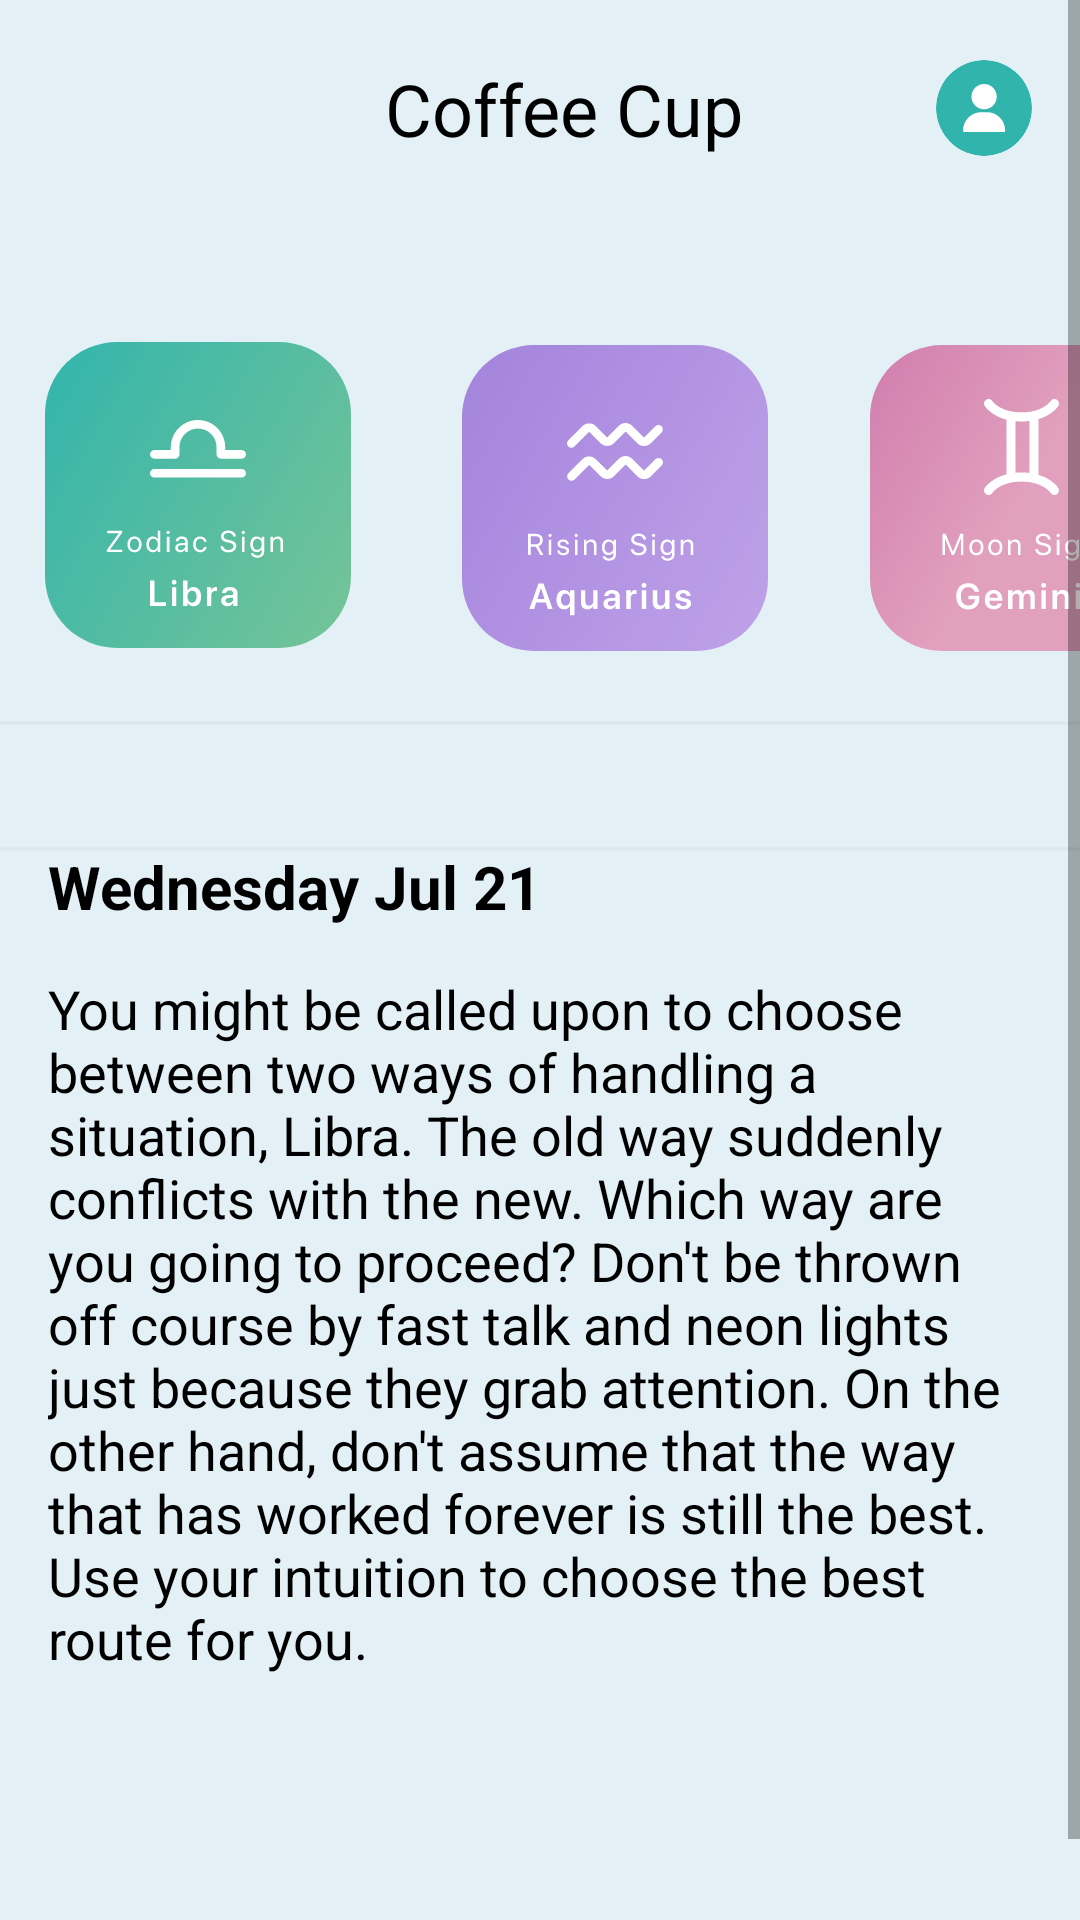

Here is an Android app screen rendered from its layout file. Give the layout XML and the strings, colors and styles it references.
<!-- AndroidManifest.xml: application theme Theme.GuessApp -->
<!-- res/layout/activity_libra.xml -->
<?xml version="1.0" encoding="utf-8"?>
<ScrollView xmlns:android="http://schemas.android.com/apk/res/android"
    xmlns:app="http://schemas.android.com/apk/res-auto"
    xmlns:tools="http://schemas.android.com/tools"
    android:layout_width="match_parent"
    android:layout_height="match_parent"
    tools:context=".Libra">

    <androidx.constraintlayout.widget.ConstraintLayout
        android:layout_width="match_parent"
        android:layout_height="wrap_content"
        android:paddingBottom="110dp"
        android:background="@color/light_blue">

        <include
            android:layout_width="match_parent"
            android:layout_height="wrap_content"
            layout="@layout/tool_bar"
            android:id="@+id/toolbar"/>

        <ImageView
            android:layout_width="wrap_content"
            android:layout_height="wrap_content"
            android:id="@+id/libra"
            android:src="@drawable/libra_sign"
            app:layout_constraintLeft_toLeftOf="parent"
            app:layout_constraintTop_toBottomOf="@+id/toolbar"
            android:layout_marginTop="35dp"/>

        <ImageView
            android:layout_width="wrap_content"
            android:layout_height="wrap_content"
            android:id="@+id/aqua"
            android:src="@drawable/aqua_sign"
            app:layout_constraintLeft_toRightOf="@id/libra"
            app:layout_constraintTop_toBottomOf="@+id/toolbar"
            android:layout_marginTop="35dp"
            android:paddingTop="10dp"/>

        <ImageView
            android:layout_width="wrap_content"
            android:layout_height="wrap_content"
            android:src="@drawable/gemini_sign"
            app:layout_constraintLeft_toRightOf="@id/aqua"
            app:layout_constraintTop_toBottomOf="@+id/toolbar"
            android:layout_marginTop="35dp"
            android:paddingTop="10dp"/>

        <ImageView
            android:layout_width="match_parent"
            android:layout_height="wrap_content"
            android:id="@+id/line1"
            android:src="@drawable/line"
            app:layout_constraintTop_toBottomOf="@id/libra"/>

        <androidx.recyclerview.widget.RecyclerView
            android:layout_width="match_parent"
            android:layout_height="wrap_content"
            android:id="@+id/recycler"
            app:layout_constraintTop_toBottomOf="@+id/line1"
            android:layout_marginTop="20dp"
            android:layout_marginStart="16dp"/>

        <ImageView
            android:layout_width="match_parent"
            android:layout_height="wrap_content"
            android:id="@+id/line2"
            android:src="@drawable/line"
            app:layout_constraintTop_toBottomOf="@id/recycler"
            android:layout_marginTop="20dp"/>

        <TextView
            android:layout_width="wrap_content"
            android:layout_height="wrap_content"
            android:id="@+id/para"
            android:text="Wednesday Jul 21"
            android:textColor="@color/black"
            android:textSize="20sp"
            android:textStyle="bold"
            app:layout_constraintTop_toBottomOf="@id/recycler"
            app:layout_constraintLeft_toLeftOf="parent"
            android:layout_marginTop="20dp"
            android:layout_marginStart="16dp"/>

        <TextView
            android:layout_width="wrap_content"
            android:layout_height="wrap_content"
            android:text="You might be called upon to choose between two ways of handling a situation, Libra. The old way suddenly conflicts with the new. Which way are you going to proceed? Don't be thrown off course by fast talk and neon lights just because they grab attention. On the other hand, don't assume that the way that has worked forever is still the best. Use your intuition to choose the best route for you."
            android:textColor="@color/black"
            android:textSize="18sp"
            app:layout_constraintTop_toBottomOf="@id/para"
            app:layout_constraintLeft_toLeftOf="parent"
            app:layout_constraintRight_toRightOf="parent"
            android:layout_marginTop="15dp"
            android:paddingEnd="20dp"
            android:paddingStart="16dp" />
    </androidx.constraintlayout.widget.ConstraintLayout>

</ScrollView>
<!-- res/layout/tool_bar.xml (included above) -->
<?xml version="1.0" encoding="utf-8"?>
<androidx.constraintlayout.widget.ConstraintLayout xmlns:android="http://schemas.android.com/apk/res/android"
    android:layout_width="match_parent"
    android:layout_height="match_parent"
    xmlns:app="http://schemas.android.com/apk/res-auto">

    <androidx.appcompat.widget.AppCompatButton
        android:layout_width="wrap_content"
        android:layout_height="wrap_content"
        android:background="@drawable/back"
        app:layout_constraintLeft_toLeftOf="parent"
        app:layout_constraintTop_toTopOf="parent"
        android:layout_marginStart="16dp"
        android:layout_marginTop="15dp"/>

    <TextView
        android:layout_width="wrap_content"
        android:layout_height="wrap_content"
        android:id="@+id/home_txt"
        android:text="Coffee Cup"
        android:textSize="24sp"
        android:textColor="@color/black"
        android:layout_marginStart="16dp"
        app:layout_constraintLeft_toLeftOf="parent"
        app:layout_constraintTop_toTopOf="parent"
        app:layout_constraintRight_toRightOf="parent"
        android:layout_marginTop="20dp"/>

    <ImageView
        android:layout_width="wrap_content"
        android:layout_height="wrap_content"
        android:id="@+id/image"
        android:src="@drawable/avatar"
        android:layout_marginEnd="16dp"
        app:layout_constraintRight_toRightOf="parent"
        app:layout_constraintTop_toTopOf="parent"
        android:layout_marginTop="20dp"/>

</androidx.constraintlayout.widget.ConstraintLayout>
<!-- resources referenced by this layout -->
<resources>
  <color name="black">#FF000000</color>
  <color name="light_blue">#E3F1F6</color>
  <!-- drawable aqua_sign: vector/xml drawable (drawable, 7662 chars, omitted) -->
  <!-- drawable avatar (drawable) -->
  <vector xmlns:android="http://schemas.android.com/apk/res/android"
      android:width="32dp"
      android:height="32dp"
      android:viewportWidth="32"
      android:viewportHeight="32">
    <group>
      <clip-path
          android:pathData="M16,16m-16,0a16,16 0,1 1,32 0a16,16 0,1 1,-32 0"/>
      <path
          android:pathData="M16,16m-16,0a16,16 0,1 1,32 0a16,16 0,1 1,-32 0"
          android:fillColor="#30B4AC"/>
      <path
          android:pathData="M16.031,8C13.705,8 11.813,9.893 11.813,12.219C11.813,14.545 13.705,16.438 16.031,16.438C18.358,16.438 20.25,14.545 20.25,12.219C20.25,9.893 18.358,8 16.031,8Z"
          android:fillColor="#ffffff"/>
      <path
          android:pathData="M21.28,19.194C20.125,18.021 18.594,17.375 16.969,17.375H15.094C13.469,17.375 11.937,18.021 10.782,19.194C9.633,20.361 9,21.901 9,23.531C9,23.79 9.21,24 9.469,24H22.594C22.853,24 23.063,23.79 23.063,23.531C23.063,21.901 22.43,20.361 21.28,19.194Z"
          android:fillColor="#ffffff"/>
    </group>
  </vector>
  <!-- drawable gemini_sign: vector/xml drawable (drawable, 5698 chars, omitted) -->
  <!-- drawable libra_sign: vector/xml drawable (drawable, 5852 chars, omitted) -->
  <!-- drawable line (drawable) -->
  <vector xmlns:android="http://schemas.android.com/apk/res/android"
      android:width="375dp"
      android:height="2dp"
      android:viewportWidth="375"
      android:viewportHeight="2">
    <path
        android:strokeWidth="1"
        android:pathData="M0,1H375"
        android:fillColor="#00000000"
        android:strokeColor="#D8E7EC"/>
  </vector>
  <style name="Theme.GuessApp" parent="Theme.MaterialComponents.DayNight.NoActionBar">
          
          <item name="colorPrimary">@color/purple_500</item>
          <item name="colorPrimaryVariant">@color/purple_700</item>
          <item name="colorOnPrimary">@color/white</item>
          
          <item name="colorSecondary">@color/teal_200</item>
          <item name="colorSecondaryVariant">@color/teal_700</item>
          <item name="colorOnSecondary">@color/black</item>
          
          <item name="android:statusBarColor">?attr/colorPrimaryVariant</item>
          
      </style>
  <color name="purple_500">#FF6200EE</color>
  <color name="purple_700">#FF3700B3</color>
  <color name="white">#FFFFFFFF</color>
  <color name="teal_200">#FF03DAC5</color>
  <color name="teal_700">#FF018786</color>
</resources>
